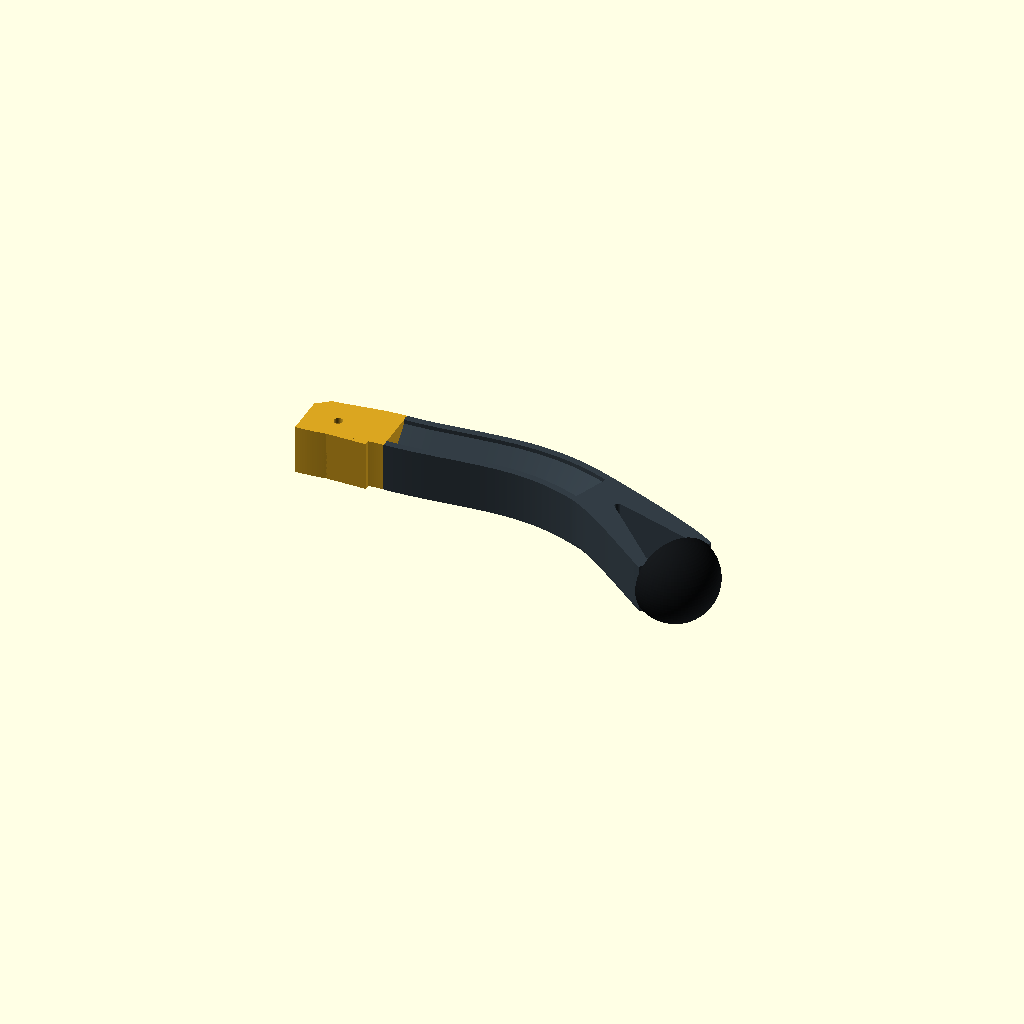
Cell 1 — every parameter at its default value.
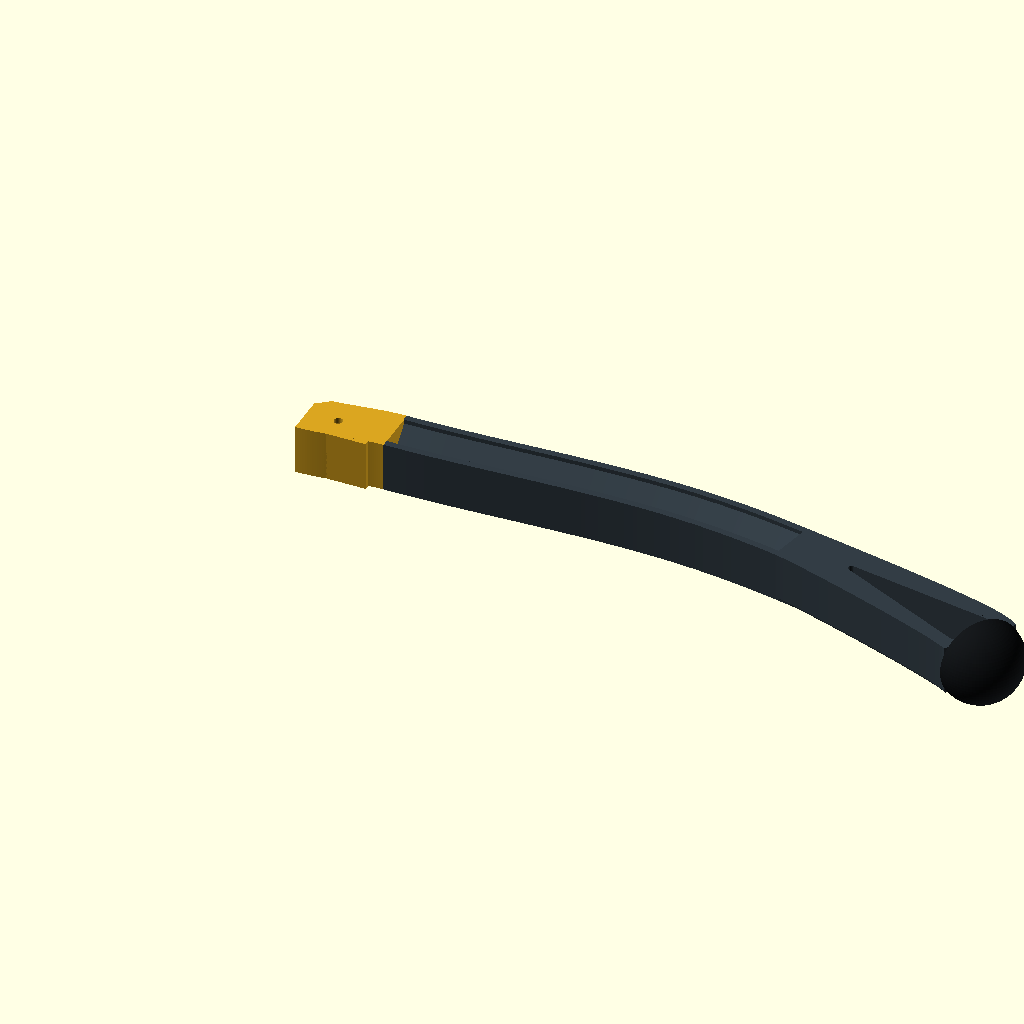
Cell 2: the same model with h_length = 290.
One fixed orthographic camera (rotation 55°, 0°, 25°; colour scheme Cornfield) for every cell.
The OpenSCAD source (output/foot/foots_h_before_connector_fit.scad):
// Constant-section H foot. Units: mm, original foot_connector() coordinates.
// Rigid part: PLA+, 0.4 mm nozzle. Contact hemisphere: separate TPU print.
$fn=80;
h_part="assembly"; // assembly, core, integrated, print, sole, sole_print, section
h_shape="s_curve"; // s_curve or base (accepted shape, also saved in foots_h_base.scad)
h_root_angle=0; // degrees: tangent shared by the curved cuff and the H beam
h_connector_bend=4; // mm: external cuff center shifts; straight socket stays fixed
h_connector_wall=3.2; // minimum lateral wall around the original straight socket
h_arc_control=8; // mm: distal Bezier control; broad arc rather than a hooked tip
h_length=145;
h_reverse_drop=6; // mm: shallow reverse arc extends over the first half
h_toe_rise=26; // mm: tangent-matched forward arc toward the foot
h_width=24;
h_depth=23.5;
h_flange=3.2;
h_web=3.2;
h_bridge=1.2;
h_fork_width=6.4;
h_fork_t=.68;
h_body_end=.72;
h_pad_radius=20;
h_pad_angle=35;
h_pad_sweep=30;
h_gap=.30;
h_sole_lift=.30; // Rubber lip stands off the rigid plate; no coincident contact faces.
h_mount_roll=180;
h_root=25;
h_pad_x=h_root+h_length+4;
h_steps=96;
h_eps=.02;

function h_bezier(a,b,c,d,t)=(1-t)*(1-t)*(1-t)*a+
 3*(1-t)*(1-t)*t*b+3*(1-t)*t*t*c+t*t*t*d;
// Same family of silhouette as all references: shallow at the knee, steeper at the toe.
function h_base_path(t)=h_bezier([h_root,0],[h_root+h_length*.40,0],
 [h_root+h_length*.82,8],[h_root+h_length,42],t);
// Two C1-continuous cubics follow the reference silhouette: a long, shallow
// reverse arc, then a broad forward arc. With the default controls they are C2.
function h_root_y()=h_shape=="base" ? 0 : -h_connector_bend;
function h_reverse_points()=let(y=h_root_y())[
 [h_root,y],[h_root+h_length*.16,y+h_length*.16*tan(h_root_angle)],
 [h_root+h_length*.32,y-h_reverse_drop],
 [h_root+h_length*.48,y-h_reverse_drop/2]];
function h_forward_points()=let(a=h_reverse_points())[
 a[3],2*a[3]-a[2],[h_root+h_length*.80,h_arc_control],
 [h_root+h_length,h_toe_rise]];
function h_curve_points(t)=h_shape=="base" ?
 [[h_root,0],[h_root+h_length*.40,0],[h_root+h_length*.82,8],[h_root+h_length,42]] :
 (t<=.5 ? h_reverse_points() : h_forward_points());
function h_curve_time(t)=h_shape=="base" ? t : (t<=.5 ? 2*t : 2*t-1);
function h_path(t)=let(a=h_curve_points(t),s=h_curve_time(t))
 h_bezier(a[0],a[1],a[2],a[3],s);
function h_tangent(t)=let(a=h_curve_points(t),s=h_curve_time(t),
 v=3*(1-s)*(1-s)*(a[1]-a[0])+6*(1-s)*s*(a[2]-a[1])+3*s*s*(a[3]-a[2]))v/norm(v);
function h_normal(t)=let(v=h_tangent(t))[-v[1],v[0]];
function h_pad_xy(s,v)=[h_pad_x+s*cos(h_pad_angle)-v*sin(h_pad_angle),
 h_pad_sweep+s*sin(h_pad_angle)+v*cos(h_pad_angle)];

// Y/Z section. Full width and depth are CONSTANT, measured normal to the path.
// Two flanges and a central web form H. Lower internal corners have 45-degree
// haunches; the underside closes with a 1.2 mm bridge, avoiding trapped support.
function h_section()=let(w=h_width/2,d=h_depth/2,a=w-h_flange,
 z=-h_web/2-(2*a-h_bridge)/2)
 [[-w,-d],[-a,-d],[-a,z],[-h_bridge/2,-h_web/2],
  [h_bridge/2,-h_web/2],[a,z],[a,-d],[w,-d],
  [w,d],[a,d],[a,h_web/2],[-a,h_web/2],[-a,d],[-w,d]];
function h_rect(w,d,r=1.2)=r==0 ? [[-w/2,-d/2],[w/2,-d/2],[w/2,d/2],[-w/2,d/2]] : [
 [-w/2,-d/2],[w/2,-d/2],[w/2,d/2-r],
 for(i=[1:4])let(a=90*i/4)[w/2-r+r*cos(a),d/2-r+r*sin(a)],
 [-w/2+r,d/2],
 for(i=[1:4])let(a=90+90*i/4)[-w/2+r+r*cos(a),d/2-r+r*sin(a)]
 ];
module h_sweep(rings,cap_triangles=[]){
 m=len(rings);n=len(rings[0]);
 caps=len(cap_triangles)>0 ? cap_triangles : [for(j=[1:n-2])[0,j,j+1]];
 polyhedron(points=[for(r=rings)each r],faces=concat(
 [for(f=caps)f],
 [for(f=caps)[for(j=[2:-1:0])(m-1)*n+f[j]]],
 [for(i=[0:m-2])for(j=[0:n-1])each let(
 a=i*n+j,b=i*n+(j+1)%n,c=(i+1)*n+(j+1)%n,d=(i+1)*n+j)
 [[c,b,a],[d,c,a]]]),convexity=20);
}
module h_beam(){
 h_sweep([for(i=[0:h_steps])let(t=h_body_end*i/h_steps,p=h_path(t),n=h_normal(t))
 [for(q=h_section())[p[0]+n[0]*q[0],p[1]+n[1]*q[0],q[1]]]],
 // Explicit ears of the concave H polygon; all faces remain triangles after sweep.
 [[13,0,1],[13,1,2],[5,6,7],[4,5,7],[7,8,9],[7,9,10],
  [4,7,10],[3,4,10],[3,10,11],[2,3,11],[13,2,11],[11,12,13]]);
}
module h_fork(){
 a=h_path(h_fork_t);u=h_tangent(h_fork_t);
 b=h_pad_xy(-2,0);
 c1=a+u*14;c2=b-[12*cos(h_pad_angle),12*sin(h_pad_angle)];
 difference(){
 h_sweep([for(i=[0:48])let(t=i/48,p=h_bezier(a,c1,c2,b,t),
 v=3*(1-t)*(1-t)*(c1-a)+6*(1-t)*t*(c2-c1)+3*t*t*(b-c2),
 n=[-v[1]/norm(v),v[0]/norm(v)],w=h_width+(36-h_width)*t*t*(3-2*t))
 [for(q=h_rect(w,h_depth))
 [p[0]+n[0]*q[0],p[1]+n[1]*q[0],q[1]]]]);
 // The rounded triangular opening follows the distal curve; no separate straight strut.
 linear_extrude(height=h_depth+2,center=true)hull(){
  for(p=[h_path(.79),h_pad_xy(-5,10),h_pad_xy(-5,-10)])
   translate(p)circle(r=1.6,$fn=32);
 }
 }
}
module h_seat_local(stations,clearance=0){
 h_sweep([for(s=stations)[for(q=h_rect(s[1]+2*clearance,
 h_depth+2*clearance,r=1.2+clearance))[s[0],q[0],q[1]]]]);
}
module h_seat(){
 translate([h_pad_x,h_pad_sweep,0])rotate([0,0,h_pad_angle]){
  h_seat_local([[-4,36],[0,36]]);
  h_seat_local([[-h_eps,24],[2,24],[3.6,26],[4.4,26],[6,22.8]]);
 }
}
module h_mount(){rotate([h_mount_roll,0,0])children();}
module h_rigid_foot(){h_mount()union(){
 h_beam();h_fork();h_seat();}}
function h_cuff_path(t)=h_bezier([-15,0],[-2,0],
 [h_root-13,h_connector_bend-13*tan(-h_root_angle)],
 [h_root,h_connector_bend],t);
function h_cuff_tangent(t)=let(a=[-15,0],b=[-2,0],
 c=[h_root-13,h_connector_bend-13*tan(-h_root_angle)],d=[h_root,h_connector_bend],
 v=3*(1-t)*(1-t)*(b-a)+6*(1-t)*t*(c-b)+3*t*t*(d-c))v/norm(v);
module h_cuff_cutouts(){
 cube([36.02,15.4,18.3],center=true);
 cylinder(h=25,d=4.2,center=true);
 translate([-30,11,0])rotate([0,0,38])cube([40,24,23.52],center=true);
}
module h_cuff_outer(){
  if(h_shape=="base")translate([5,0,0])cube([40,24,23.5],center=true);
  else union(){
   // A 0.3 mm continuation overlaps the H beam volumetrically at the common tangent.
   h_sweep([for(i=[0:41])let(t=min(i,40)/40,u=h_cuff_tangent(t),
    p=h_cuff_path(t)+(i==41 ? .3*u : [0,0]),n=[-u[1],u[0]])
    [for(q=h_rect(h_width,h_depth,r=0))
     [p[0]+n[0]*q[0],p[1]+n[1]*q[0],q[1]]]]);
   // Keep a straight, >=3.2 mm side wall wherever the original shin occupies the socket.
   translate([-15,-(15.4/2+h_connector_wall),-h_depth/2])
    cube([33.02,15.4+2*h_connector_wall,h_depth]);
  }
}
module h_foot_cuff(){
 // Curve the actual housing, while retaining straight mating surfaces and pin axis.
 difference(){h_cuff_outer();h_cuff_cutouts();}
}
module h_joint_flush_trim(){
 // Trim only the inserted end of shin(), in connector coordinates.
 // Do not cut out the socket/pin voids: those are mating features, not the outer contour.
 intersection(){
  translate([-15-h_eps,-40,-h_depth/2-1])cube([33.04,80,h_depth+2]);
  union(){
   difference(){
    translate([-16,-42,-h_depth/2-2])cube([64,84,h_depth+4]);
    h_cuff_outer();
   }
   translate([-30,11,0])rotate([0,0,38])cube([40,24,23.52],center=true);
  }
 }
}
module h_integrated_foot(){union(){h_foot_cuff();h_rigid_foot();}}
module h_rigid_print(){
 translate([15,32,h_depth/2])rotate([-h_mount_roll,0,0])h_integrated_foot();
}
module h_sole_local(){
 difference(){
  intersection(){translate([h_sole_lift,0,0])sphere(r=h_pad_radius);
   translate([h_sole_lift,-h_pad_radius-1,-h_pad_radius-1])
    cube([h_pad_radius+1,2*h_pad_radius+2,2*h_pad_radius+2]);}
  h_seat_local([[-h_eps,24],[2,24],[3.6,26],[4.4,26],[6+h_gap,22.8]],clearance=h_gap);
  // Accessible opening on the bed; the inner roof closes at 45 degrees.
  h_sweep([for(i=[0:48])let(t=i/48,s=6.2+11.1*t,
   w=23.4-22.2*t,d=24.1-22.2*t)
   [for(q=h_rect(w,d,r=min(.9,w/4,d/4)))[s,q[0],q[1]]]]);
 }
}
module h_soft_sole(){h_mount()translate([h_pad_x,h_pad_sweep,0])
 rotate([0,0,h_pad_angle])h_sole_local();}
module h_sole_print(){rotate([0,-90,0])translate([-h_sole_lift,0,0])h_sole_local();}
module h_robot_foot(with_sole=true){
 color([.20,.24,.27])h_rigid_foot();
 if(with_sole)color([.08,.09,.10])h_soft_sole();
}
module h_cross_section(){
 linear_extrude(height=.8)polygon(h_section());
}
assert(h_width==24 && h_depth==23.5,"Review the constant section / cuff interface");
assert(h_root_angle>=-20 && h_root_angle<=10 && h_arc_control>=-50 && h_arc_control<=8,
 "Review the continuous reverse-to-forward curve");
assert(h_connector_bend>=0 && h_connector_bend<=6 && h_connector_wall>=3.2,
 "Review the curved connector / straight socket walls");
assert(h_flange>=3.2 && h_web>=3.2,"Review PLA+ walls");
assert(h_depth/2-h_web/2-(h_width-2*h_flange-h_bridge)/2>=0,
 "45 degree haunches extend below the print bed");
if(h_part=="core")h_rigid_foot();
else if(h_part=="integrated")h_integrated_foot();
else if(h_part=="print")h_rigid_print();
else if(h_part=="sole")h_soft_sole();
else if(h_part=="sole_print")h_sole_print();
else if(h_part=="section")h_cross_section();
else {color("Goldenrod")h_foot_cuff();h_robot_foot();}
Parameter table extracted from the source (name, type, default, range or options):
h_part: string, default "assembly"
h_shape: string, default "s_curve"
h_root_angle: number, default 0
h_connector_bend: number, default 4
h_connector_wall: number, default 3.2
h_arc_control: number, default 8
h_length: number, default 145
h_reverse_drop: number, default 6
h_toe_rise: number, default 26
h_width: number, default 24
h_depth: number, default 23.5
h_flange: number, default 3.2
h_web: number, default 3.2
h_bridge: number, default 1.2
h_fork_width: number, default 6.4
h_fork_t: number, default 0.68
h_body_end: number, default 0.72
h_pad_radius: number, default 20
h_pad_angle: number, default 35
h_pad_sweep: number, default 30
h_gap: number, default 0.3
h_sole_lift: number, default 0.3
h_mount_roll: number, default 180
h_root: number, default 25
h_steps: number, default 96
h_eps: number, default 0.02
